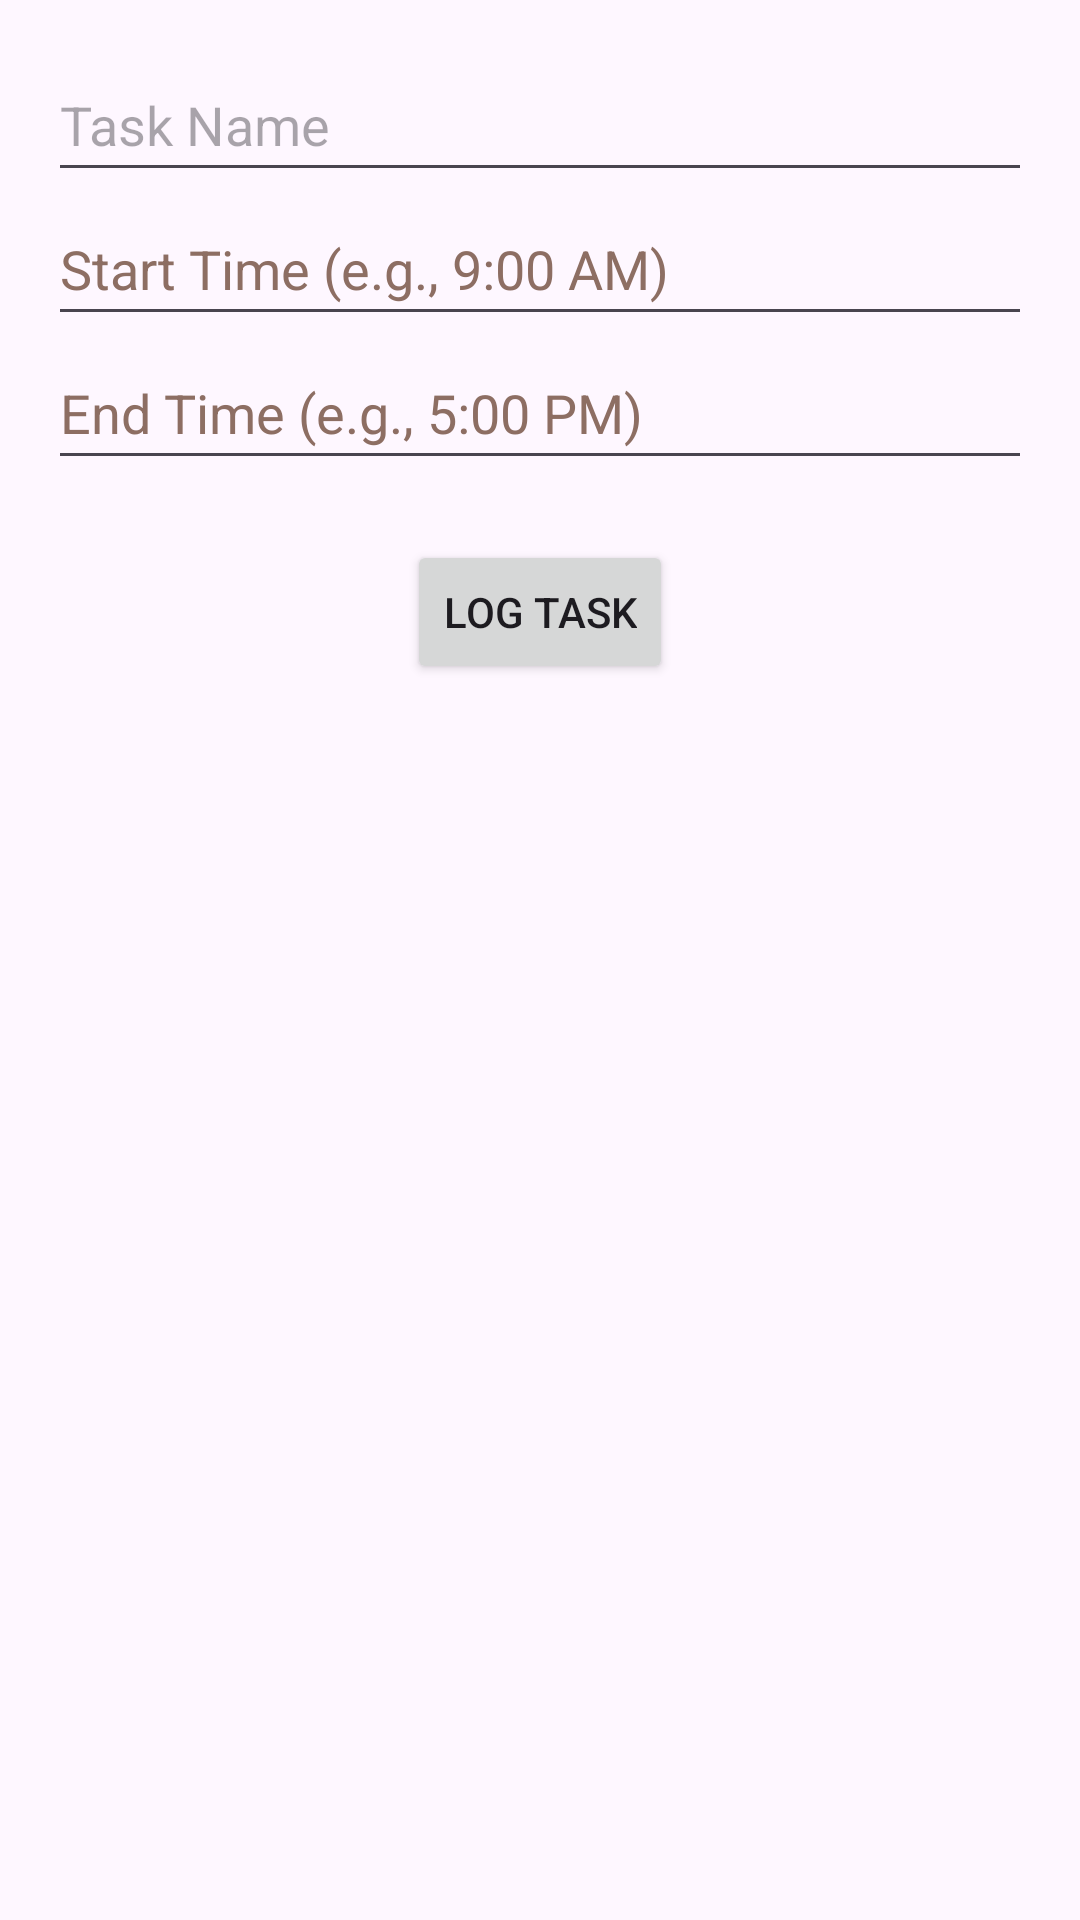

This screen was rendered from an Android layout file. Write that file and the resources it references.
<!-- AndroidManifest.xml: application theme Theme.SimpleTimeTracker -->
<!-- res/layout/activity_log_time.xml -->
<LinearLayout
    xmlns:android="http://schemas.android.com/apk/res/android"
    xmlns:tools="http://schemas.android.com/tools"
    android:layout_width="match_parent"
    android:layout_height="match_parent"
    android:orientation="vertical"
    android:padding="16dp">

    <EditText
        android:id="@+id/etTaskName"
        android:layout_width="match_parent"
        android:layout_height="wrap_content"
        android:hint="@string/task_name1"
        android:inputType="text"
        android:minHeight="48dp"
        tools:ignore="Autofill,VisualLintTextFieldSize" />

    <EditText
        android:id="@+id/etStartTime"
        android:layout_width="match_parent"
        android:layout_height="wrap_content"
        android:hint="@string/start_time_e_g_9_00_am"
        android:inputType="text"
        android:minHeight="48dp"
        android:textColorHint="#8D6E63"
        tools:ignore="Autofill,VisualLintTextFieldSize" />

    <EditText
        android:id="@+id/etEndTime"
        android:layout_width="match_parent"
        android:layout_height="wrap_content"
        android:hint="@string/end_time_e_g_5_00_pm"
        android:inputType="text"
        android:minHeight="48dp"
        android:textColorHint="#8D6E63"
        tools:ignore="Autofill,VisualLintTextFieldSize" />

    <Button
        android:id="@+id/btnLogTask"
        android:layout_width="wrap_content"
        android:layout_height="wrap_content"
        android:text="@string/log_task"
        android:layout_gravity="center_horizontal"
        android:layout_marginTop="20dp" />
</LinearLayout>
<!-- resources referenced by this layout -->
<resources>
  <string name="end_time_e_g_5_00_pm">End Time (e.g., 5:00 PM)</string>
  <string name="log_task">Log Task</string>
  <string name="start_time_e_g_9_00_am">Start Time (e.g., 9:00 AM)</string>
  <string name="task_name1">Task Name</string>
  <style name="Theme.SimpleTimeTracker" parent="Base.Theme.SimpleTimeTracker" />
  <style name="Base.Theme.SimpleTimeTracker" parent="Theme.Material3.DayNight.NoActionBar">
          
          
      </style>
</resources>
